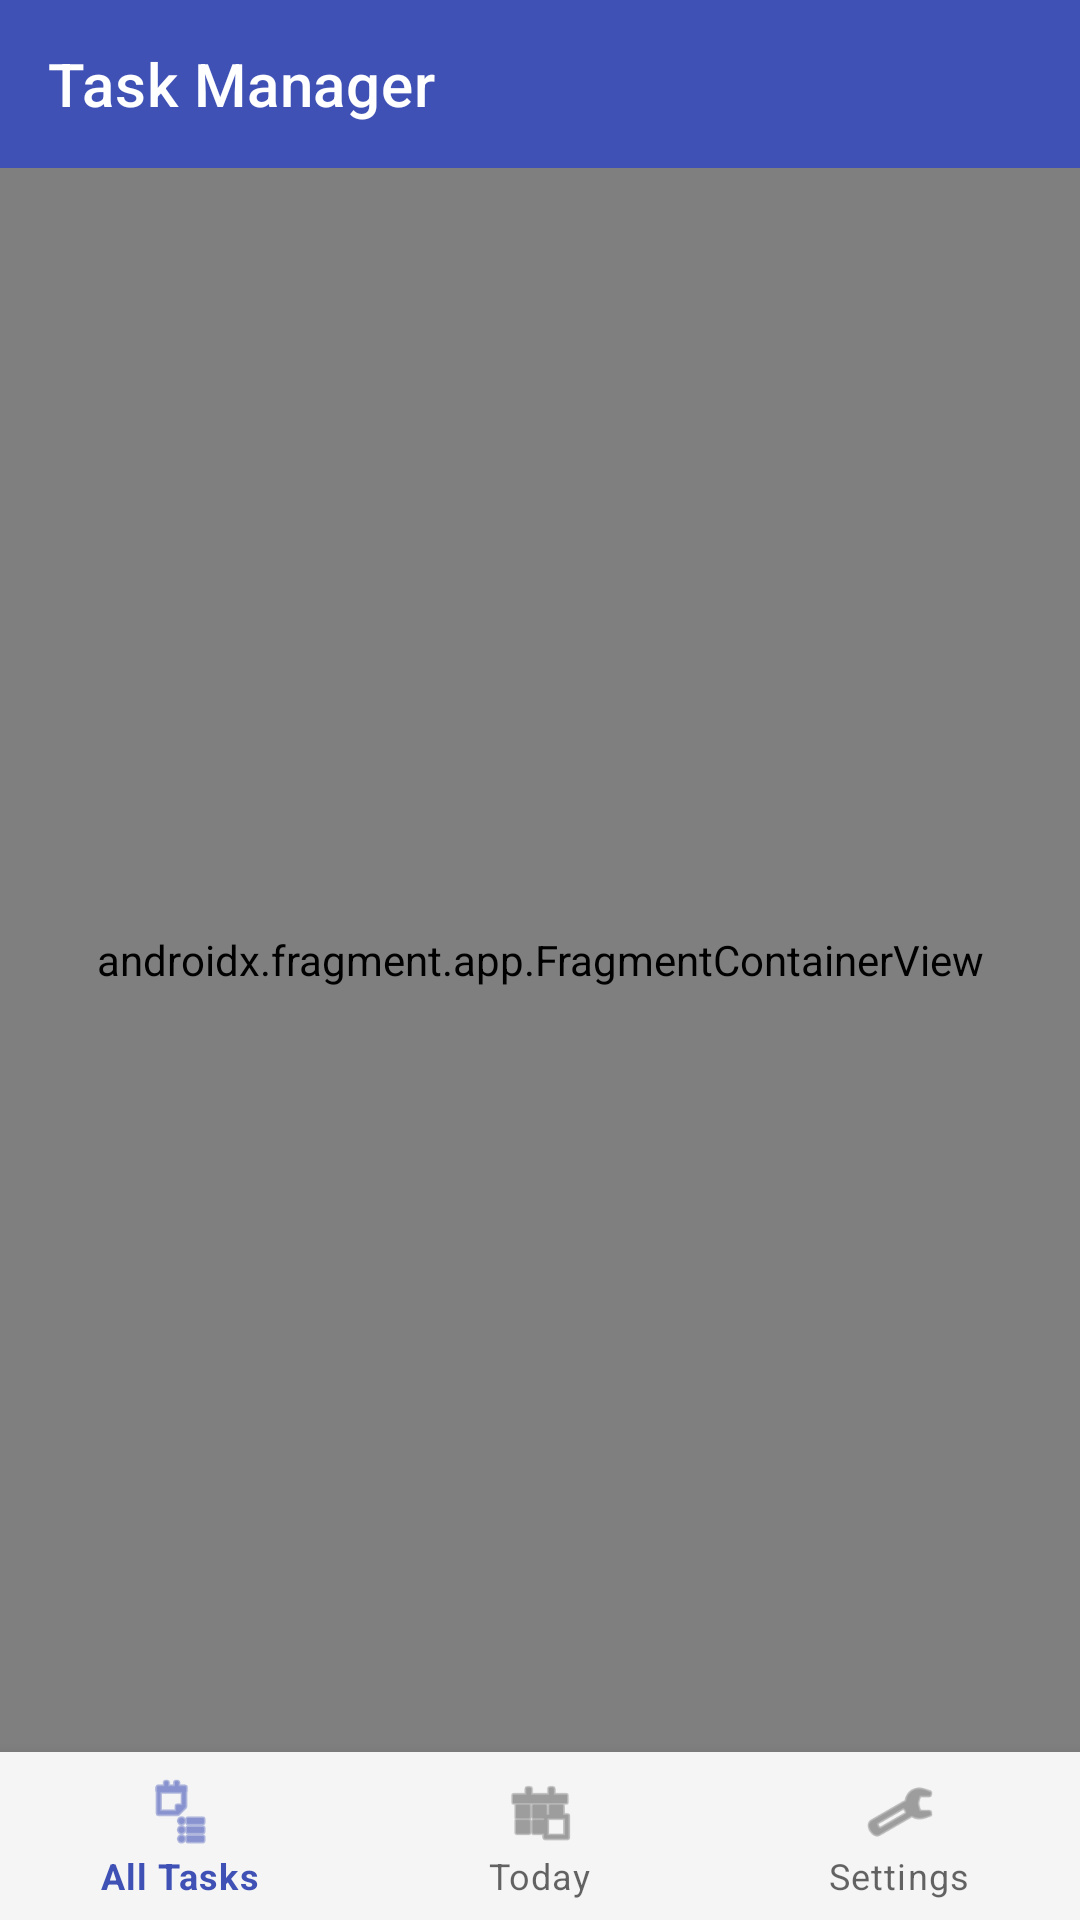

Produce the Android XML layout that renders to this screen, including the resource entries it uses.
<!-- AndroidManifest.xml: application theme Theme.TaskManagerApp -->
<!-- res/layout/activity_main.xml -->
<?xml version="1.0" encoding="utf-8"?>
<androidx.constraintlayout.widget.ConstraintLayout
    xmlns:android="http://schemas.android.com/apk/res/android"
    xmlns:app="http://schemas.android.com/apk/res-auto"
    android:layout_width="match_parent"
    android:layout_height="match_parent">

    <androidx.appcompat.widget.Toolbar
        android:id="@+id/main_toolbar"
        android:layout_width="0dp"
        android:layout_height="wrap_content"
        android:background="?attr/colorPrimary"
        android:theme="@style/ThemeOverlay.AppCompat.Dark.ActionBar"
        app:title="@string/nav_header_title"
        app:layout_constraintTop_toTopOf="parent"
        app:layout_constraintStart_toStartOf="parent"
        app:layout_constraintEnd_toEndOf="parent"
        app:popupTheme="@style/AppTheme.PopupOverlay" />

    <androidx.fragment.app.FragmentContainerView
        android:id="@+id/nav_host_fragment"
        android:name="androidx.navigation.fragment.NavHostFragment"
        android:layout_width="0dp"
        android:layout_height="0dp"
        app:navGraph="@navigation/nav_graph"
        app:defaultNavHost="true"
        app:layout_constraintTop_toBottomOf="@id/main_toolbar"
        app:layout_constraintBottom_toTopOf="@id/bottom_navigation"
        app:layout_constraintStart_toStartOf="parent"
        app:layout_constraintEnd_toEndOf="parent" />

    <com.google.android.material.bottomnavigation.BottomNavigationView
        android:id="@+id/bottom_navigation"
        android:layout_width="0dp"
        android:layout_height="wrap_content"
        android:background="?android:attr/windowBackground"
        app:menu="@menu/bottom_nav_menu"
        app:layout_constraintBottom_toBottomOf="parent"
        app:layout_constraintStart_toStartOf="parent"
        app:layout_constraintEnd_toEndOf="parent" />

</androidx.constraintlayout.widget.ConstraintLayout>
<!-- resources referenced by this layout -->
<resources>
  <string name="nav_header_title">Task Manager</string>
  <style name="AppTheme.PopupOverlay" parent="ThemeOverlay.AppCompat.Light" />
  <style name="Theme.TaskManagerApp" parent="Theme.MaterialComponents.DayNight.NoActionBar">
          <item name="colorPrimary">@color/primaryColor</item>
          <item name="colorPrimaryVariant">@color/primaryDarkColor</item>
          <item name="colorOnPrimary">@color/white</item>
          <item name="colorSecondary">@color/secondaryColor</item>
          <item name="colorSecondaryVariant">@color/secondaryDarkColor</item>
          <item name="colorOnSecondary">@color/black</item>
          <item name="android:statusBarColor">?attr/colorPrimaryVariant</item>
          <item name="android:windowBackground">@color/backgroundColor</item>
          
          <item name="shapeAppearanceSmallComponent">@style/ShapeAppearance.App.SmallComponent</item>
          <item name="shapeAppearanceMediumComponent">@style/ShapeAppearance.App.MediumComponent</item>
          <item name="shapeAppearanceLargeComponent">@style/ShapeAppearance.App.LargeComponent</item>
  
          <item name="materialButtonStyle">@style/Widget.App.Button</item>
      </style>
  <color name="primaryColor">#3F51B5</color>
  <color name="primaryDarkColor">#303F9F</color>
  <color name="white">#FFFFFFFF</color>
  <color name="secondaryColor">#FF4081</color>
  <color name="secondaryDarkColor">#F50057</color>
  <color name="black">#FF000000</color>
  <color name="backgroundColor">#F5F5F5</color>
  <style name="ShapeAppearance.App.SmallComponent" parent="ShapeAppearance.MaterialComponents.SmallComponent">
          <item name="cornerFamily">rounded</item>
          <item name="cornerSize">8dp</item>
      </style>
  <style name="ShapeAppearance.App.MediumComponent" parent="ShapeAppearance.MaterialComponents.MediumComponent">
          <item name="cornerFamily">rounded</item>
          <item name="cornerSize">16dp</item>
      </style>
  <style name="ShapeAppearance.App.LargeComponent" parent="ShapeAppearance.MaterialComponents.LargeComponent">
          <item name="cornerFamily">rounded</item>
          <item name="cornerSize">24dp</item>
      </style>
  <style name="Widget.App.Button" parent="Widget.MaterialComponents.Button">
          <item name="shapeAppearance">@style/ShapeAppearance.App.SmallComponent</item>
          <item name="android:paddingVertical">12dp</item>
          <item name="android:fontFamily">sans-serif-medium</item>
      </style>
</resources>
